Dataset: hw1 (GitHub, yongju-Shin/KMU_MachineLearning_project). Classes: cigarette, gun, knife.

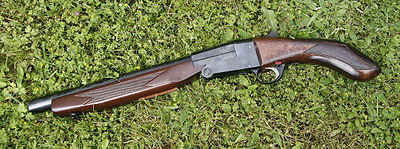
Label: gun

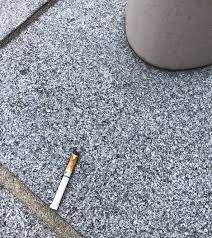
Label: cigarette

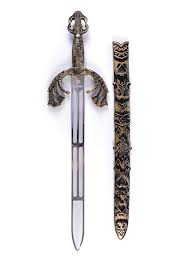
Label: knife

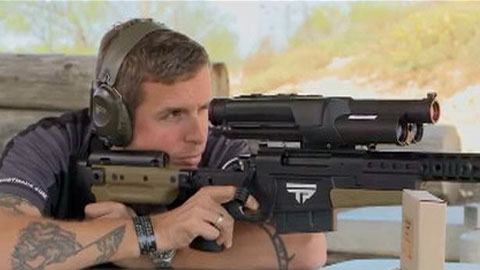
Label: gun

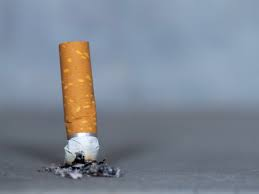
Label: cigarette

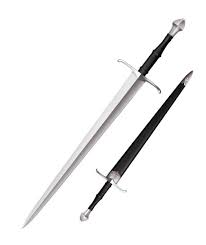
Label: knife
